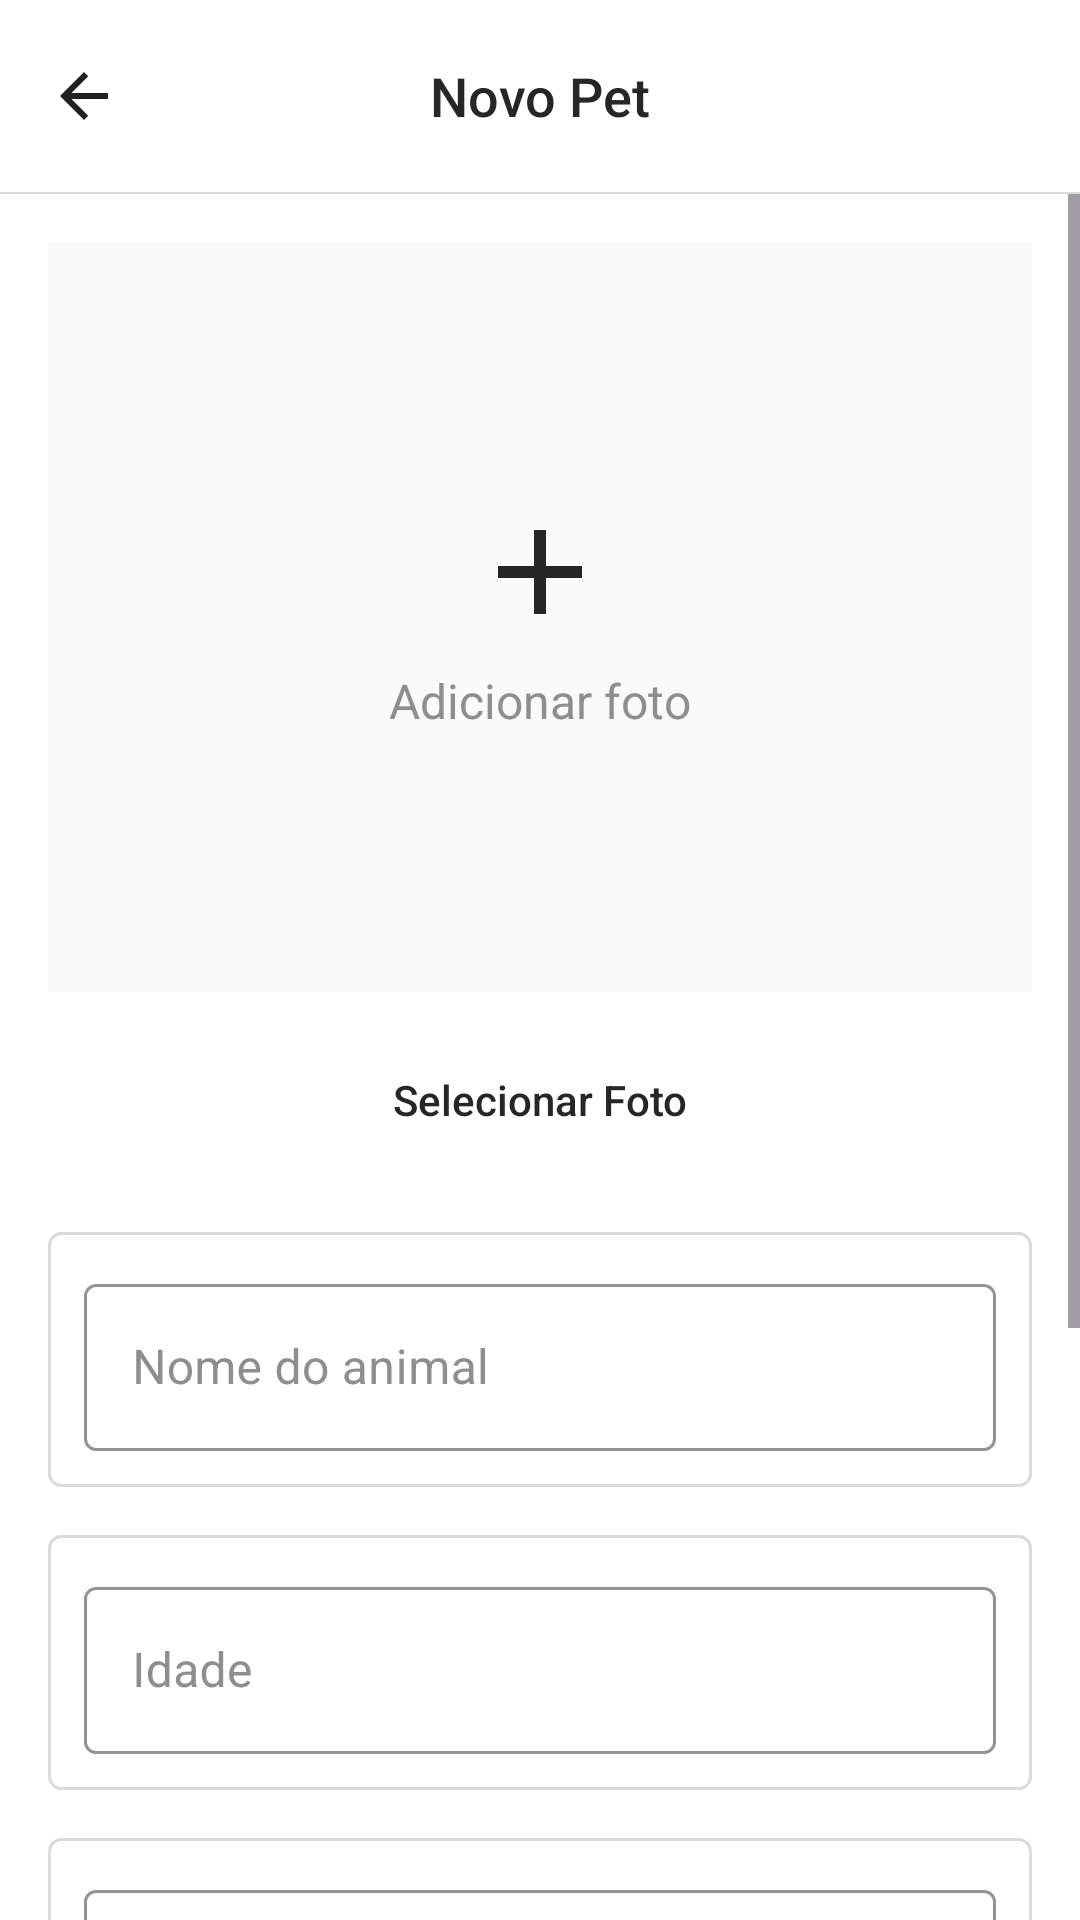

Write the Android layout XML for this screen, with the resource values it uses.
<!-- AndroidManifest.xml: application theme Theme.Miadot -->
<!-- res/layout/activity_cadastrar_animal.xml -->
<?xml version="1.0" encoding="utf-8"?>
<androidx.constraintlayout.widget.ConstraintLayout xmlns:android="http://schemas.android.com/apk/res/android"
    xmlns:app="http://schemas.android.com/apk/res-auto"
    android:layout_width="match_parent"
    android:layout_height="match_parent"
    android:background="@color/instagram_white">

    
    <androidx.appcompat.widget.Toolbar
        android:id="@+id/toolbar"
        android:layout_width="0dp"
        android:layout_height="?attr/actionBarSize"
        android:background="@color/instagram_white"
        android:elevation="0dp"
        app:navigationIcon="@drawable/ic_arrow_back_24"
        app:navigationContentDescription="Voltar"
        app:layout_constraintTop_toTopOf="parent"
        app:layout_constraintStart_toStartOf="parent"
        app:layout_constraintEnd_toEndOf="parent">

        <TextView
            android:layout_width="wrap_content"
            android:layout_height="wrap_content"
            android:text="Novo Pet"
            android:textColor="@color/instagram_gray_text"
            android:textSize="18sp"
            android:fontFamily="sans-serif-medium"
            android:layout_gravity="center" />

    </androidx.appcompat.widget.Toolbar>

    
    <View
        android:id="@+id/divider"
        android:layout_width="0dp"
        android:layout_height="0.5dp"
        android:background="@color/instagram_gray_medium"
        app:layout_constraintTop_toBottomOf="@id/toolbar"
        app:layout_constraintStart_toStartOf="parent"
        app:layout_constraintEnd_toEndOf="parent" />

    <ScrollView
        android:layout_width="0dp"
        android:layout_height="0dp"
        app:layout_constraintTop_toBottomOf="@id/divider"
        app:layout_constraintBottom_toBottomOf="parent"
        app:layout_constraintStart_toStartOf="parent"
        app:layout_constraintEnd_toEndOf="parent">

        <LinearLayout
            android:layout_width="match_parent"
            android:layout_height="wrap_content"
            android:orientation="vertical"
            android:padding="16dp">

            
            <androidx.cardview.widget.CardView
                android:layout_width="match_parent"
                android:layout_height="250dp"
                android:layout_marginBottom="16dp"
                style="@style/InstagramCard">

                <FrameLayout
                    android:layout_width="match_parent"
                    android:layout_height="match_parent">

                    <ImageView
                        android:id="@+id/imageAnimal"
                        android:layout_width="match_parent"
                        android:layout_height="match_parent"
                        android:scaleType="centerCrop"
                        android:background="@color/instagram_gray_light"
                        android:contentDescription="Imagem do animal" />

                    <LinearLayout
                        android:id="@+id/uploadPlaceholder"
                        android:layout_width="match_parent"
                        android:layout_height="match_parent"
                        android:orientation="vertical"
                        android:gravity="center"
                        android:background="@color/instagram_gray_light">

                        <ImageView
                            android:layout_width="48dp"
                            android:layout_height="48dp"
                            android:src="@drawable/ic_add_outline"
                            android:layout_marginBottom="8dp" />

                        <TextView
                            android:layout_width="wrap_content"
                            android:layout_height="wrap_content"
                            android:text="Adicionar foto"
                            android:textColor="@color/instagram_gray_dark"
                            android:textSize="16sp"
                            android:fontFamily="sans-serif" />

                    </LinearLayout>

                </FrameLayout>

            </androidx.cardview.widget.CardView>

            <Button
                android:id="@+id/btnSelecionarImagem"
                android:layout_width="match_parent"
                android:layout_height="40dp"
                android:text="Selecionar Foto"
                android:layout_marginBottom="24dp"
                style="@style/InstagramButtonSecondary" />

            
            <com.google.android.material.textfield.TextInputLayout
                android:layout_width="match_parent"
                android:layout_height="wrap_content"
                android:layout_marginBottom="16dp"
                style="@style/InstagramEditText">

                <com.google.android.material.textfield.TextInputEditText
                    android:id="@+id/etNome"
                    android:layout_width="match_parent"
                    android:layout_height="wrap_content"
                    android:hint="Nome do animal"
                    android:textColor="@color/instagram_gray_text"
                    android:textColorHint="@color/instagram_gray_dark" />

            </com.google.android.material.textfield.TextInputLayout>

            <com.google.android.material.textfield.TextInputLayout
                android:layout_width="match_parent"
                android:layout_height="wrap_content"
                android:layout_marginBottom="16dp"
                style="@style/InstagramEditText">

                <com.google.android.material.textfield.TextInputEditText
                    android:id="@+id/etIdade"
                    android:layout_width="match_parent"
                    android:layout_height="wrap_content"
                    android:hint="Idade"
                    android:textColor="@color/instagram_gray_text"
                    android:textColorHint="@color/instagram_gray_dark"
                    android:inputType="text" />

            </com.google.android.material.textfield.TextInputLayout>

            <com.google.android.material.textfield.TextInputLayout
                android:layout_width="match_parent"
                android:layout_height="wrap_content"
                android:layout_marginBottom="16dp"
                style="@style/InstagramEditText">

                <com.google.android.material.textfield.TextInputEditText
                    android:id="@+id/etEstado"
                    android:layout_width="match_parent"
                    android:layout_height="wrap_content"
                    android:hint="Estado"
                    android:textColor="@color/instagram_gray_text"
                    android:textColorHint="@color/instagram_gray_dark" />

            </com.google.android.material.textfield.TextInputLayout>

            <com.google.android.material.textfield.TextInputLayout
                android:layout_width="match_parent"
                android:layout_height="wrap_content"
                android:layout_marginBottom="24dp"
                style="@style/InstagramEditText">

                <com.google.android.material.textfield.TextInputEditText
                    android:id="@+id/etDescricao"
                    android:layout_width="match_parent"
                    android:layout_height="wrap_content"
                    android:hint="Descrição"
                    android:textColor="@color/instagram_gray_text"
                    android:textColorHint="@color/instagram_gray_dark"
                    android:minLines="3"
                    android:gravity="top"
                    android:inputType="textMultiLine" />

            </com.google.android.material.textfield.TextInputLayout>

            <Button
                android:id="@+id/btnCadastrar"
                android:layout_width="match_parent"
                android:layout_height="48dp"
                android:text="Cadastrar Pet"
                android:layout_marginBottom="16dp"
                style="@style/InstagramButtonPrimary" />

        </LinearLayout>

    </ScrollView>

</androidx.constraintlayout.widget.ConstraintLayout>
<!-- resources referenced by this layout -->
<resources>
  <color name="instagram_gray_dark">#8E8E8E</color>
  <color name="instagram_gray_light">#FAFAFA</color>
  <color name="instagram_gray_medium">#DBDBDB</color>
  <color name="instagram_gray_text">#262626</color>
  <color name="instagram_white">#FFFFFF</color>
  <!-- drawable ic_add_outline (drawable) -->
  <?xml version="1.0" encoding="utf-8"?>
  <vector xmlns:android="http://schemas.android.com/apk/res/android"
      android:width="24dp"
      android:height="24dp"
      android:viewportWidth="24"
      android:viewportHeight="24">
      <path
          android:fillColor="@color/instagram_gray_text"
          android:pathData="M19,13h-6v6h-2v-6H5v-2h6V5h2v6h6v2z"/>
  </vector>
  <!-- drawable ic_arrow_back_24 (drawable) -->
  <?xml version="1.0" encoding="utf-8"?>
  <vector xmlns:android="http://schemas.android.com/apk/res/android"
      android:width="24dp"
      android:height="24dp"
      android:viewportWidth="24"
      android:viewportHeight="24">
      <path
          android:fillColor="#222"
          android:pathData="M20,11H7.83l5.59-5.59L12,4l-8,8 8,8 1.41-1.41L7.83,13H20v-2z"/>
  </vector>
  <style name="InstagramButtonPrimary" parent="Widget.MaterialComponents.Button">
          <item name="android:background">@drawable/button_primary_instagram</item>
          <item name="android:textColor">@color/instagram_white</item>
          <item name="android:textAllCaps">false</item>
          <item name="android:fontFamily">sans-serif-medium</item>
          <item name="android:letterSpacing">0</item>
          <item name="cornerRadius">4dp</item>
          <item name="android:elevation">0dp</item>
          <item name="android:stateListAnimator">@null</item>
      </style>
  <style name="InstagramButtonSecondary" parent="Widget.MaterialComponents.Button.OutlinedButton">
          <item name="android:background">@drawable/button_secondary_instagram</item>
          <item name="android:textColor">@color/instagram_gray_text</item>
          <item name="android:textAllCaps">false</item>
          <item name="android:fontFamily">sans-serif-medium</item>
          <item name="android:letterSpacing">0</item>
          <item name="cornerRadius">4dp</item>
          <item name="strokeColor">@color/instagram_gray_medium</item>
          <item name="strokeWidth">1dp</item>
          <item name="android:elevation">0dp</item>
          <item name="android:stateListAnimator">@null</item>
      </style>
  <style name="InstagramCard" parent="Widget.MaterialComponents.CardView">
          <item name="cardBackgroundColor">@color/instagram_white</item>
          <item name="cardElevation">0dp</item>
          <item name="cardCornerRadius">0dp</item>
          <item name="strokeColor">@color/instagram_gray_medium</item>
          <item name="strokeWidth">0.5dp</item>
      </style>
  <style name="InstagramEditText" parent="Widget.MaterialComponents.TextInputLayout.OutlinedBox">
          <item name="android:background">@drawable/edittext_instagram</item>
          <item name="android:textColor">@color/instagram_gray_text</item>
          <item name="android:textColorHint">@color/instagram_gray_dark</item>
          <item name="android:fontFamily">sans-serif</item>
          <item name="boxStrokeColor">@color/instagram_gray_medium</item>
          <item name="boxStrokeWidth">1dp</item>
          <item name="android:elevation">0dp</item>
      </style>
  <style name="Theme.Miadot" parent="Theme.Material3.DayNight.NoActionBar">
          
          <item name="colorPrimary">@color/purple_500</item>
          <item name="colorPrimaryDark">@color/purple_700</item>
          <item name="colorAccent">@color/teal_200</item>
      </style>
  <color name="purple_500">#FF6200EE</color>
  <color name="purple_700">#FF3700B3</color>
  <color name="teal_200">#FF03DAC5</color>
  <color name="instagram_blue">#0095F6</color>
</resources>
